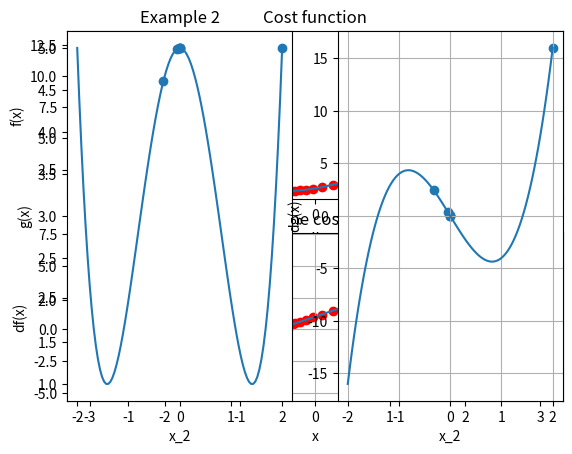

Reproduce this figure in Python.

# Imports and packages
import matplotlib.pyplot as plt
import numpy as np


# Example 1 - A simple cost function
# f(x) = x**2 + x + 1

def f(x):
    return x**2 + x + 1


# Make data
x_1 = np.linspace(start=-3, stop=3, num=100)


# Slope and derivatives

def df(x):
    return 2*x + 1





# Gradient descent

new_x = 3
previous_x = 0
step_multiplier = 0.1
precision = 0.0001

x_list = [new_x]
slope_list = [df(new_x)]


for n in range(500):
    previous_x = new_x
    gradient = df(previous_x)
    new_x = previous_x - step_multiplier * gradient

    x_list.append(new_x)
    slope_list.append(df(new_x))

    if abs(new_x - previous_x) < precision:
        print(f'Loop run {n} times.')
        break


print(f'The local minimum is at: {new_x}')
print(f'Slope df(x) at this value is: {df(new_x)}')
print(f'The cost value at this point is: {f(new_x)}')

# Plot function and derivative side-by-side

# Chart 1, cost function
plt.subplot(2, 1, 1)

plt.title('Cost function')
plt.plot(x_1, f(x_1))
plt.xlabel('x')
plt.ylabel('f(x)')

x_values = np.array(x_list)
plt.scatter(x_list, f(x_values), color="red")

# Chart 2, derivative
plt.subplot(2, 1, 2)

plt.title('Slope of the cost function')
plt.plot(x_1, df(x_1))
plt.xlabel('x')
plt.ylabel('df(x)')
plt.grid()
plt.scatter(x_list, df(x_values), color="red")

#plt.show()



# Example 2 - Multiple minima vs initial guess, and advanced functions

# g(x) = x**4 - 4x**2 + 5

# Make some data
x_2 = np.linspace(start=-2, stop=2, num=100)


def g(x):
    return x**4 - 4*(x**2) + 5


def dg(x):
    return 4*(x**3) - 8*x



def gradient_descent(derivative_function, initial_guess, learning_rate=0.02, precision=0.001):
    new_x2 = initial_guess

    x2_list = [new_x2]
    slope_list2 = [derivative_function(new_x2)]

    for n in range(30):
        previous = new_x2
        slope_gradient = derivative_function(previous)
        new_x2 = precision - slope_gradient * learning_rate

        x2_list.append(new_x2)
        slope_list2.append(derivative_function(new_x2))

        if abs(new_x2 - previous) < precision:
            break
    return new_x2, x2_list, slope_list2

local_min, x_list, deriv_list = gradient_descent(dg, 2)
print(f'local min {local_min}')


values_x2 = np.array(x_list)
plt.subplot(1, 2, 1)
plt.plot(x_2, g(x_2))
plt.title('Example 2')
plt.xlabel('x_2')
plt.ylabel('g(x)')
plt.scatter(x_list, g(values_x2))

plt.subplot(1, 2, 2)
plt.plot(x_2, dg(x_2))
plt.xlabel('x_2')
plt.ylabel('dg(x)')
plt.grid()
plt.scatter(x_list, dg(values_x2))

plt.show()
